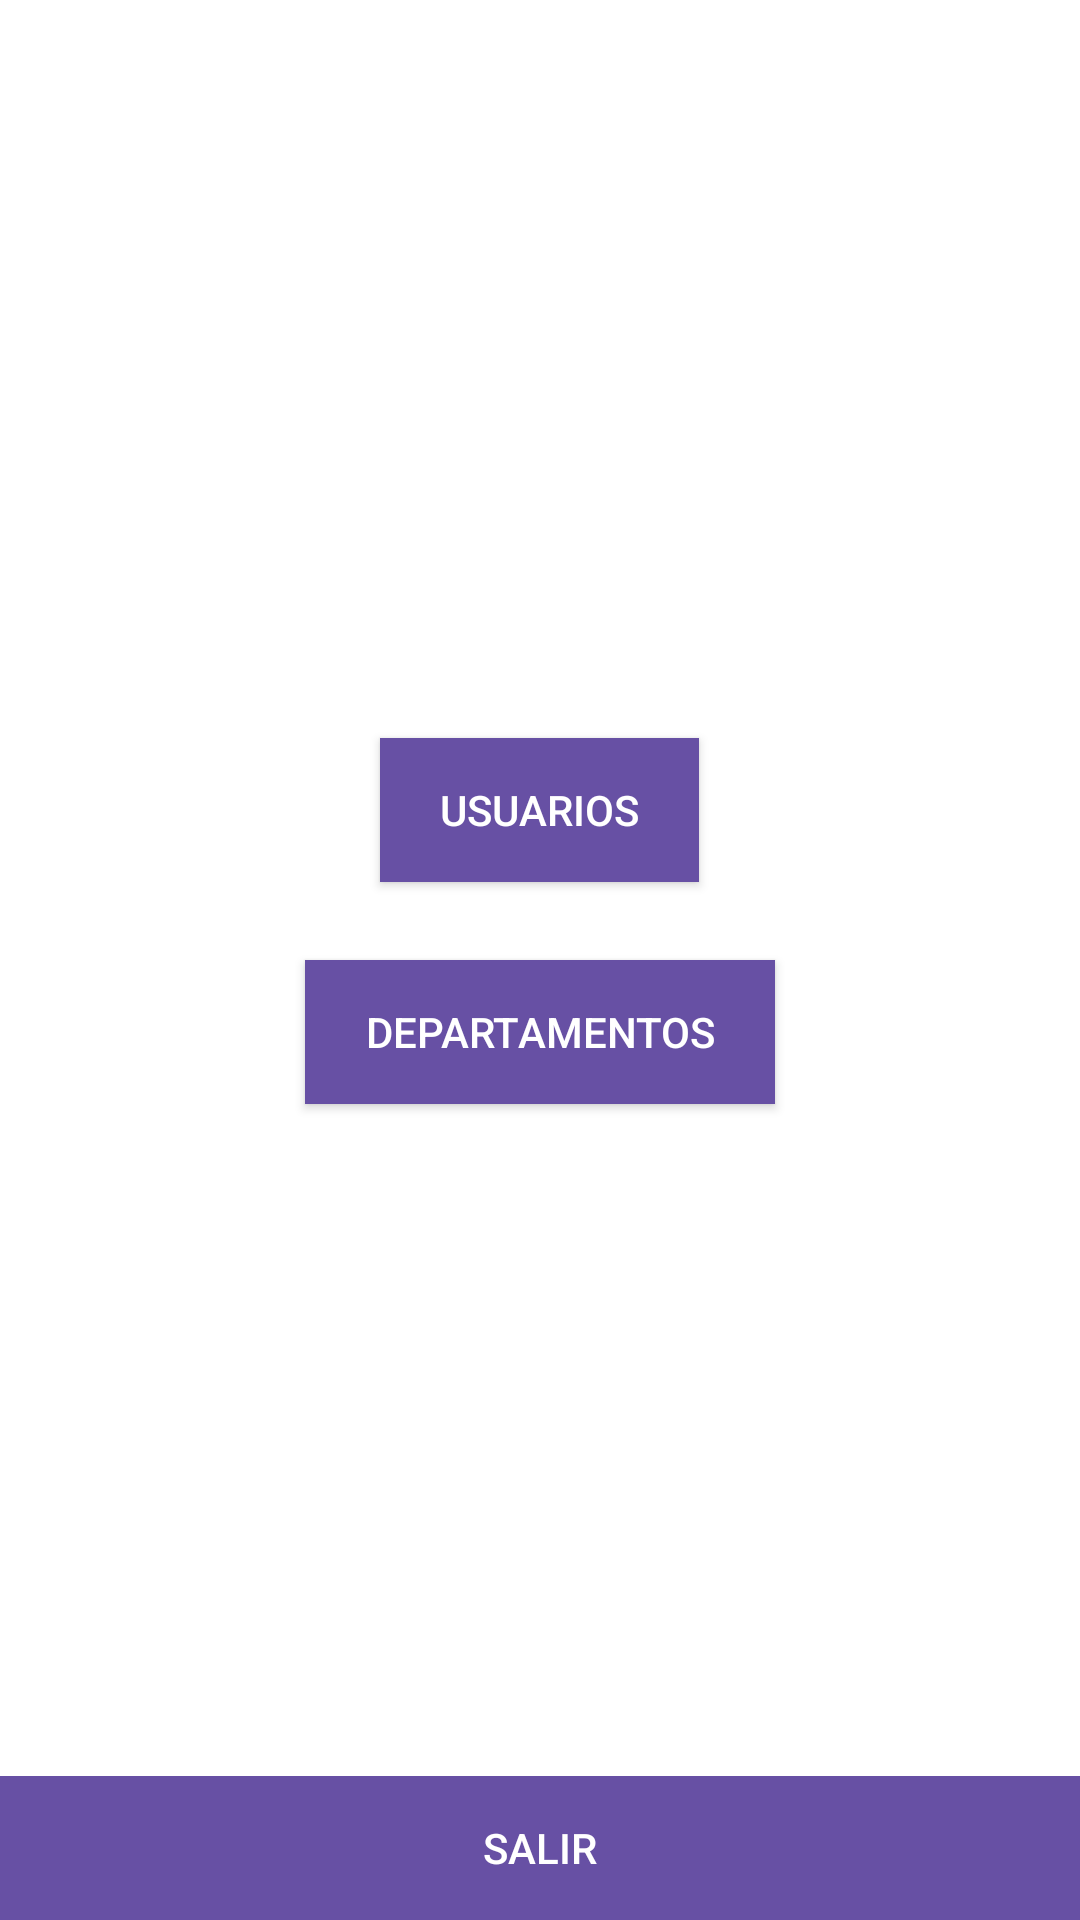

Android layout source for this screen:
<!-- AndroidManifest.xml: application theme AppTheme -->
<!-- res/layout/inicioadmin.xml -->
<?xml version="1.0" encoding="utf-8"?>
<androidx.constraintlayout.widget.ConstraintLayout xmlns:android="http://schemas.android.com/apk/res/android"
    xmlns:app="http://schemas.android.com/apk/res-auto"
    xmlns:tools="http://schemas.android.com/tools"
    android:layout_width="match_parent"
    android:layout_height="match_parent"
    tools:context=".InicioAdmin">

    <LinearLayout
        android:layout_width="match_parent"
        android:layout_height="match_parent"
        android:orientation="vertical"
        android:gravity="center_horizontal|center_vertical">

        
        <Button
            android:id="@+id/btnUsuarios"
            style="@style/ButtonStyle"
            android:layout_width="wrap_content"
            android:layout_height="wrap_content"
            android:text="USUARIOS"
            android:layout_marginBottom="26dp"/>

        
        <Button
            android:id="@+id/btnDepartamentos"
            style="@style/ButtonStyle"
            android:layout_width="wrap_content"
            android:layout_height="wrap_content"
            android:text="DEPARTAMENTOS"
            android:layout_marginBottom="26dp"/>

    </LinearLayout>

    <LinearLayout
        android:id="@+id/menuBottom"
        android:layout_width="0dp"
        android:layout_height="wrap_content"
        android:orientation="horizontal"
        app:layout_constraintBottom_toBottomOf="parent"
        app:layout_constraintStart_toStartOf="parent"
        app:layout_constraintEnd_toEndOf="parent">

        <Button
            android:id="@+id/btnSalir"
            style="@style/ButtonStyle"
            android:layout_width="0dp"
            android:layout_height="wrap_content"
            android:layout_weight="1"
            android:text="SALIR"/>

    </LinearLayout>

</androidx.constraintlayout.widget.ConstraintLayout>
<!-- resources referenced by this layout -->
<resources>
  <style name="ButtonStyle">
          <item name="android:background">#6750a4</item>
          <item name="android:textColor">#fff</item>
          <item name="android:paddingLeft">20dp</item>
          <item name="android:paddingRight">20dp</item>
      </style>
  <style name="AppTheme" parent="Theme.AppCompat.Light.DarkActionBar">
          <item name="android:spinnerStyle">@style/Widget.AppCompat.Spinner.DropDown</item>
          <item name="android:windowBackground">@android:color/white</item> 
      </style>
</resources>
